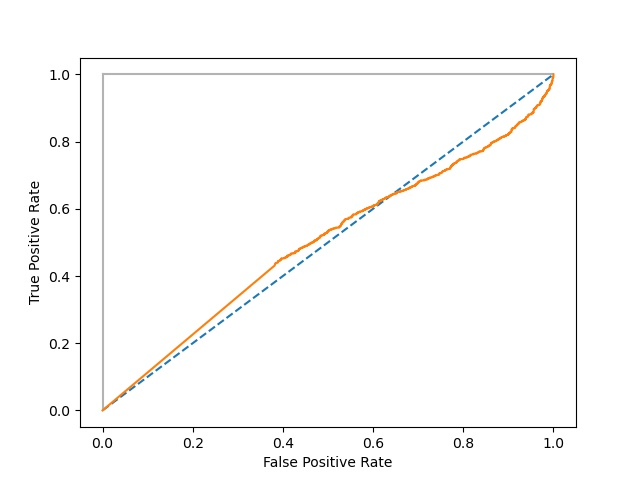

Values plotted in this chart, from the file beside it:
# thresholds, fpr, tpr
2.000000000000000000e+00, 0.000000000000000000e+00, 0.000000000000000000e+00
1.000000000000000000e+00, 3.817171093267449078e-01, 4.312184166198764768e-01
9.999999999999997780e-01, 3.829524397776405409e-01, 4.368332397529477995e-01
9.999999999999995559e-01, 3.841877702285361185e-01, 4.373947220662549040e-01
9.999999999999993339e-01, 3.841877702285361185e-01, 4.385176866928691686e-01
9.999999999999991118e-01, 3.866584311303273847e-01, 4.390791690061763286e-01
9.999999999999988898e-01, 3.872760963557751457e-01, 4.396406513194834331e-01
9.999999999999986677e-01, 3.885114268066707788e-01, 4.396406513194834331e-01
9.999999999999960032e-01, 3.885114268066707788e-01, 4.418865805727119622e-01
9.999999999999955591e-01, 3.891290920321185953e-01, 4.424480628860190667e-01
9.999999999999933387e-01, 3.891290920321185953e-01, 4.435710275126333313e-01
9.999999999999920064e-01, 3.897467572575664119e-01, 4.435710275126333313e-01
9.999999999999911182e-01, 3.897467572575664119e-01, 4.446939921392475958e-01
9.999999999999904521e-01, 3.909820877084619895e-01, 4.446939921392475958e-01
9.999999999999884537e-01, 3.915997529339098060e-01, 4.446939921392475958e-01
9.999999999999880096e-01, 3.915997529339098060e-01, 4.452554744525547559e-01
9.999999999999877875e-01, 3.922174181593576225e-01, 4.452554744525547559e-01
9.999999999999868994e-01, 3.922174181593576225e-01, 4.458169567658618604e-01
9.999999999999837907e-01, 3.934527486102532556e-01, 4.458169567658618604e-01
9.999999999999751310e-01, 3.934527486102532556e-01, 4.475014037057832850e-01
9.999999999999742428e-01, 3.940704138357010722e-01, 4.475014037057832850e-01
9.999999999999731326e-01, 3.940704138357010722e-01, 4.480628860190903895e-01
9.999999999999722444e-01, 3.946880790611488332e-01, 4.480628860190903895e-01
9.999999999999631406e-01, 3.946880790611488332e-01, 4.486243683323975495e-01
9.999999999999460432e-01, 3.953057442865966498e-01, 4.486243683323975495e-01
9.999999999999393818e-01, 3.953057442865966498e-01, 4.497473329590118141e-01
9.999999999999311662e-01, 3.965410747374922829e-01, 4.497473329590118141e-01
9.999999999998860911e-01, 3.965410747374922829e-01, 4.519932622122402877e-01
9.999999999998829825e-01, 3.971587399629400994e-01, 4.519932622122402877e-01
9.999999999998685496e-01, 3.971587399629400994e-01, 4.525547445255474477e-01
9.999999999996016520e-01, 4.027177269919703373e-01, 4.525547445255474477e-01
9.999999999995168309e-01, 4.027177269919703373e-01, 4.542391914654688168e-01
9.999999999989284127e-01, 4.051883878937616035e-01, 4.542391914654688168e-01
9.999999999987809751e-01, 4.051883878937616035e-01, 4.548006737787759768e-01
9.999999999982345233e-01, 4.064237183446571811e-01, 4.548006737787759768e-01
9.999999999979733989e-01, 4.064237183446571811e-01, 4.559236384053902413e-01
9.999999999973341325e-01, 4.076590487955528141e-01, 4.559236384053902413e-01
9.999999999961282082e-01, 4.076590487955528141e-01, 4.570466030320045059e-01
9.999999999950106577e-01, 4.095120444718962083e-01, 4.570466030320045059e-01
9.999999999921203031e-01, 4.095120444718962083e-01, 4.587310499719258750e-01
9.999999999920468063e-01, 4.101297096973440248e-01, 4.587310499719258750e-01
9.999999999907429604e-01, 4.101297096973440248e-01, 4.592925322852330350e-01
9.999999999874860102e-01, 4.107473749227918414e-01, 4.592925322852330350e-01
9.999999999706044029e-01, 4.107473749227918414e-01, 4.615384615384615641e-01
9.999999999462998446e-01, 4.138357010500308686e-01, 4.615384615384615641e-01
9.999999999395772221e-01, 4.138357010500308686e-01, 4.620999438517686686e-01
9.999999998963859937e-01, 4.163063619518221348e-01, 4.620999438517686686e-01
9.999999998431146064e-01, 4.163063619518221348e-01, 4.637843907916900377e-01
9.999999998042903293e-01, 4.169240271772698958e-01, 4.637843907916900377e-01
9.999999997607049718e-01, 4.169240271772698958e-01, 4.649073554183043022e-01
9.999999997431621157e-01, 4.175416924027177124e-01, 4.649073554183043022e-01
9.999999996791986145e-01, 4.175416924027177124e-01, 4.660303200449185668e-01
9.999999996410064984e-01, 4.181593576281655289e-01, 4.660303200449185668e-01
9.999999995715884715e-01, 4.181593576281655289e-01, 4.665918023582257268e-01
9.999999994418626859e-01, 4.193946880790611620e-01, 4.665918023582257268e-01
9.999999994056638641e-01, 4.193946880790611620e-01, 4.671532846715328313e-01
9.999999962591887837e-01, 4.231006794317480058e-01, 4.671532846715328313e-01
9.999999959700414109e-01, 4.231006794317480058e-01, 4.677147669848399913e-01
9.999999951259879172e-01, 4.249536751080913999e-01, 4.677147669848399913e-01
9.999999937746117951e-01, 4.249536751080913999e-01, 4.682762492981470959e-01
... 917 more rows
